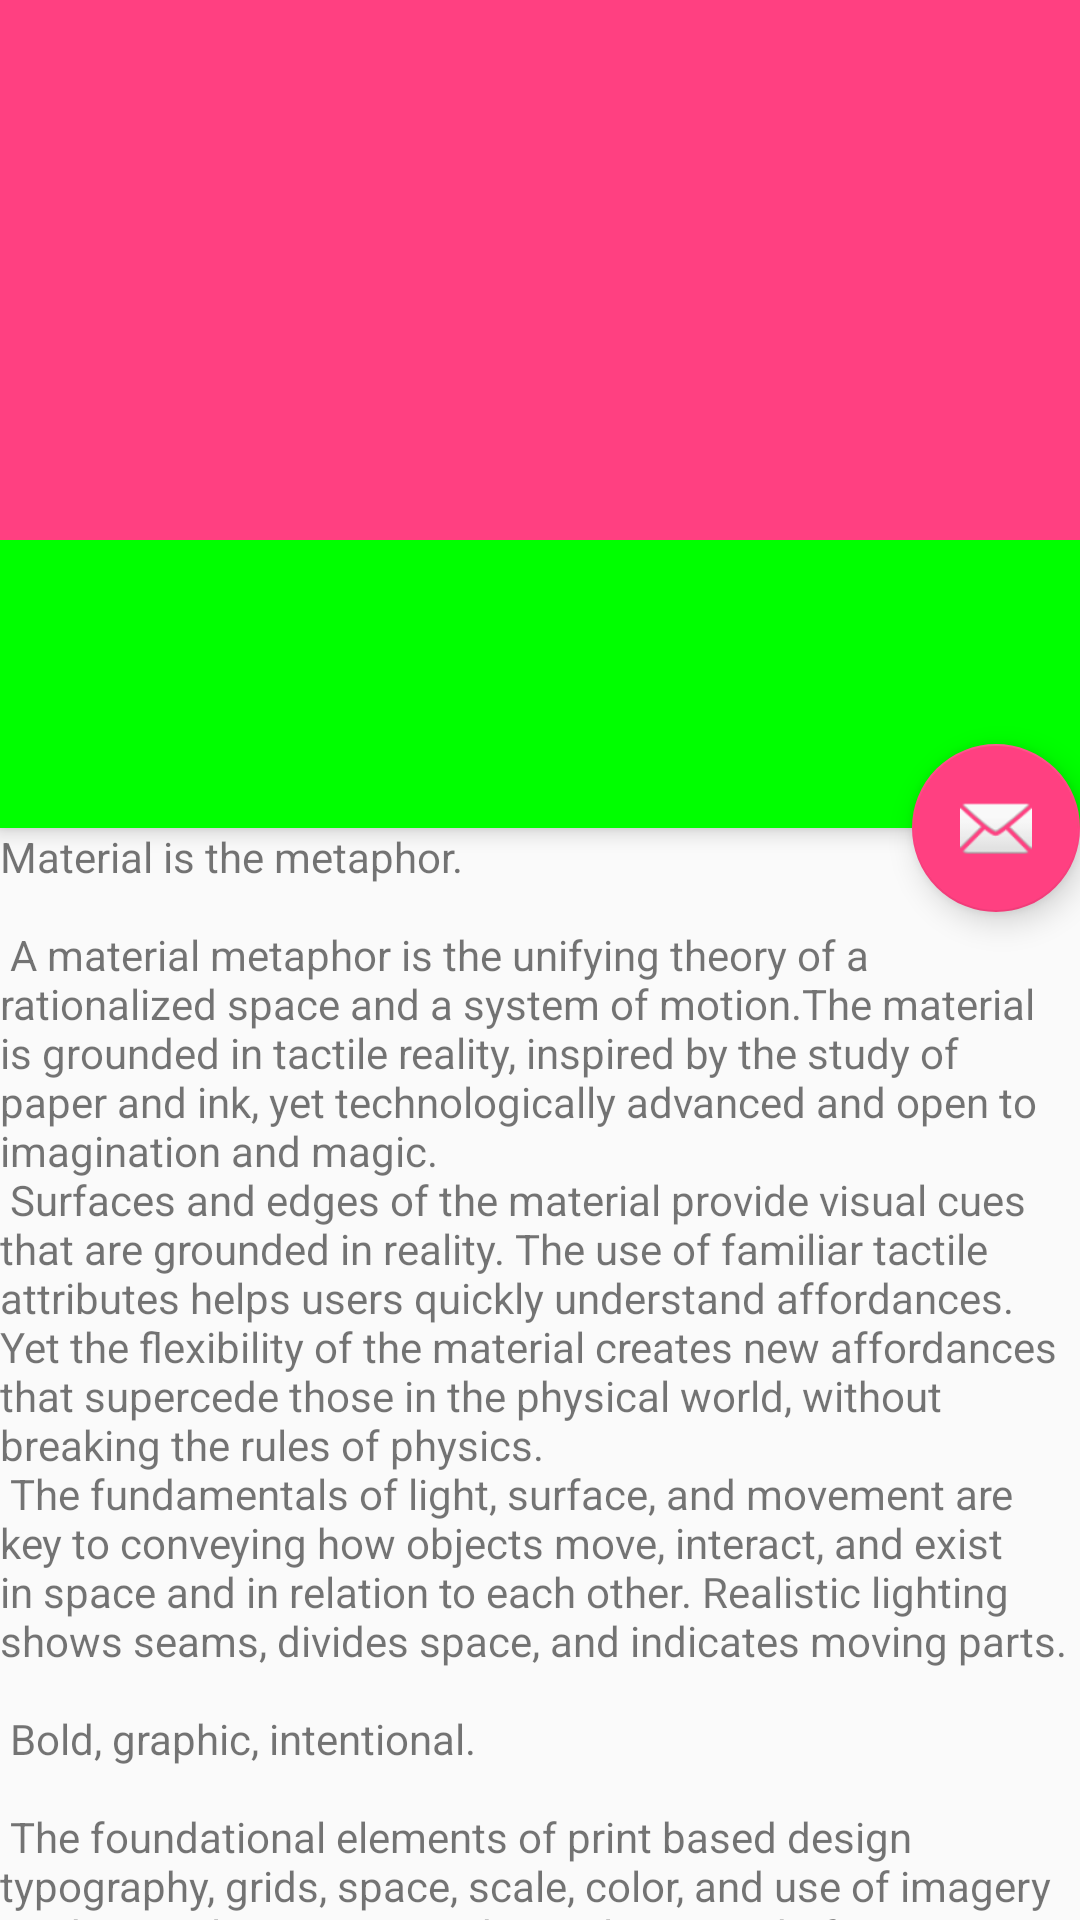

This screen was rendered from an Android layout file. Write that file and the resources it references.
<!-- AndroidManifest.xml: activity theme Translucent -->
<!-- res/layout/activity_scrolling.xml -->
<?xml version="1.0" encoding="utf-8"?>
<android.support.design.widget.CoordinatorLayout xmlns:android="http://schemas.android.com/apk/res/android"
    xmlns:app="http://schemas.android.com/apk/res-auto"
    xmlns:tools="http://schemas.android.com/tools"
    android:layout_width="match_parent"
    android:layout_height="match_parent"
    android:fitsSystemWindows="true"
    tools:context="com.example.vlogachev.testcollapsing.ScrollingActivity">

    <android.support.design.widget.AppBarLayout
        android:id="@+id/app_bar"
        android:layout_width="match_parent"
        android:layout_height="wrap_content"
        android:fitsSystemWindows="true"
        android:theme="@style/AppTheme.AppBarOverlay">

        <android.support.design.widget.CollapsingToolbarLayout
            android:id="@+id/toolbar_layout"
            android:layout_width="match_parent"
            android:layout_height="match_parent"
            android:fitsSystemWindows="true"
            app:contentScrim="?attr/colorPrimary"
            app:layout_scrollFlags="enterAlwaysCollapsed">

            <include layout="@layout/app_bar_content"/>

            <android.support.v7.widget.Toolbar
                android:id="@+id/toolbar"
                android:layout_width="match_parent"
                android:layout_height="?attr/actionBarSize"
                app:layout_collapseMode="pin"
                app:popupTheme="@style/AppTheme.PopupOverlay" />

        </android.support.design.widget.CollapsingToolbarLayout>
    </android.support.design.widget.AppBarLayout>

    <include layout="@layout/content_scrolling" />

    <android.support.design.widget.FloatingActionButton
        android:id="@+id/fab"
        android:layout_width="wrap_content"
        android:layout_height="wrap_content"
        android:layout_margin="@dimen/fab_margin"
        app:layout_anchor="@id/app_bar"
        app:layout_anchorGravity="bottom|end"
        app:srcCompat="@android:drawable/ic_dialog_email" />

</android.support.design.widget.CoordinatorLayout>
<!-- res/layout/app_bar_content.xml (included above) -->
<?xml version="1.0" encoding="utf-8"?>
<LinearLayout xmlns:android="http://schemas.android.com/apk/res/android"
    android:orientation="vertical" android:layout_width="match_parent"
    android:layout_height="match_parent"
    android:fitsSystemWindows="true">
    <ImageView
        android:layout_width="match_parent"
        android:layout_height="180dp"
        android:background="@color/colorAccent"/>
    <LinearLayout
        android:layout_width="match_parent"
        android:layout_height="96dp"
        android:visibility="visible"
        android:background="@color/colorGreen"/>
</LinearLayout>
<!-- res/layout/content_scrolling.xml (included above) -->
<?xml version="1.0" encoding="utf-8"?>
<android.support.v4.widget.NestedScrollView xmlns:android="http://schemas.android.com/apk/res/android"
    xmlns:app="http://schemas.android.com/apk/res-auto"
    xmlns:tools="http://schemas.android.com/tools"
    android:layout_width="match_parent"
    android:layout_height="match_parent"
    app:layout_behavior="@string/appbar_scrolling_view_behavior"
    tools:context="com.example.vlogachev.testcollapsing.ScrollingActivity"
    tools:showIn="@layout/activity_scrolling">

    <TextView
        android:layout_width="wrap_content"
        android:layout_height="wrap_content"
        android:layout_margin="@dimen/text_margin"
        android:text="@string/large_text" />

</android.support.v4.widget.NestedScrollView>
<!-- resources referenced by this layout -->
<resources>
  <color name="colorAccent">#FF4081</color>
  <color name="colorGreen">#0f0</color>
</resources>
